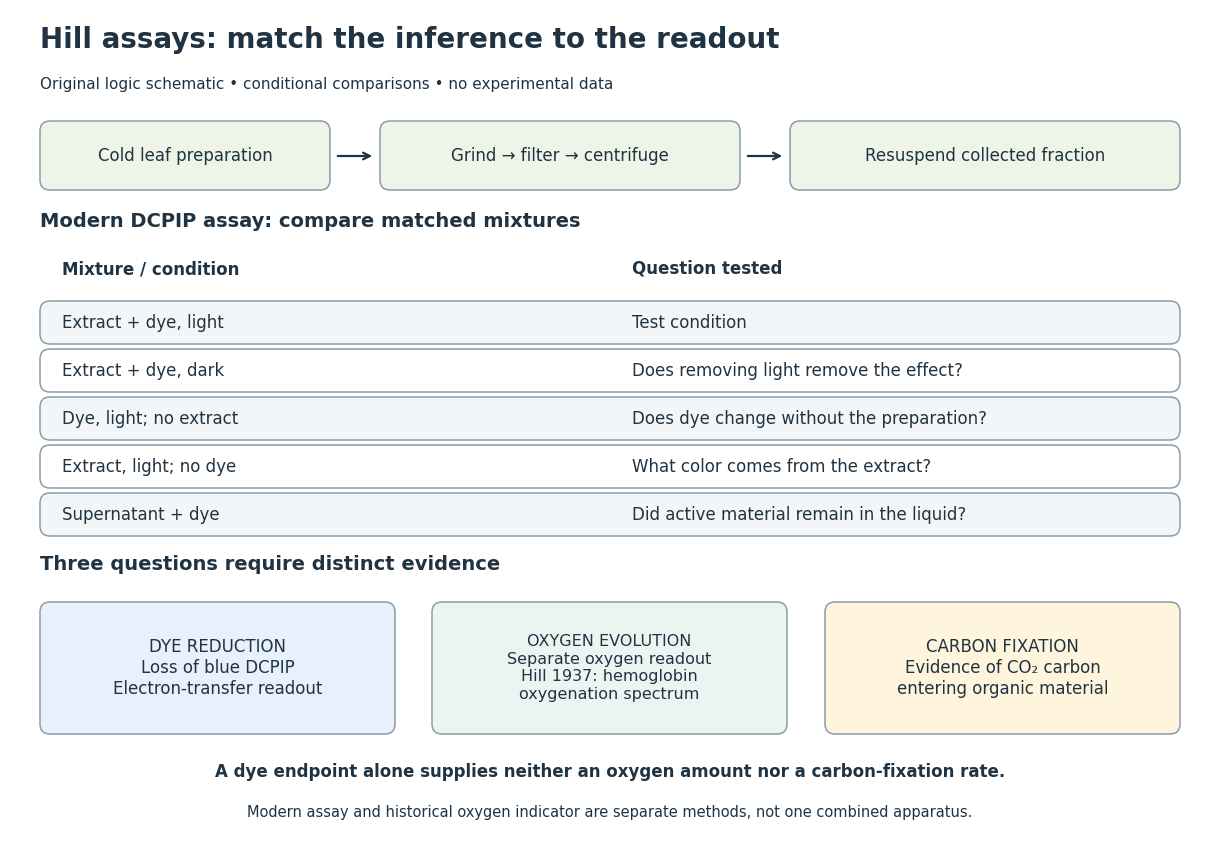

This figure's Python source: (Note: this script raises an exception after producing the figure.)
"""Original Hill-assay comparison and readout logic; no measured data.
Python 3.14; matplotlib 3.10.7. Writes basename.png to CWD.
"""
from pathlib import Path
import matplotlib.pyplot as plt
from matplotlib.patches import FancyBboxPatch

INK = '#203342'
plt.rcParams.update({'font.family': 'DejaVu Sans', 'font.size': 12, 'text.color': INK})
fig, ax = plt.subplots(figsize=(12, 8.4), dpi=110)
fig.patch.set_facecolor('white')
ax.set(xlim=(0, 12), ylim=(0, 8.4)); ax.axis('off')

def box(x, y, w, h, fc, text='', size=12):
    ax.add_patch(FancyBboxPatch((x, y), w, h, boxstyle='round,pad=0,rounding_size=0.10', fc=fc, ec='#8b9da8', lw=1.1))
    if text:
        ax.text(x+w/2, y+h/2, text, ha='center', va='center', fontsize=size)

def arrow(start, end):
    ax.annotate('', xy=end, xytext=start, arrowprops={'arrowstyle': '->', 'lw': 1.6, 'color': INK})

ax.text(.3, 8.02, 'Hill assays: match the inference to the readout', fontsize=20, weight='bold')
ax.text(.3, 7.61, 'Original logic schematic • conditional comparisons • no experimental data', fontsize=11)
box(.3, 6.6, 2.9, .69, '#eef5e8', 'Cold leaf preparation')
arrow((3.25, 6.94), (3.65, 6.94))
box(3.7, 6.6, 3.6, .69, '#eef5e8', 'Grind → filter → centrifuge')
arrow((7.35, 6.94), (7.75, 6.94))
box(7.8, 6.6, 3.9, .69, '#eef5e8', 'Resuspend collected fraction')
ax.text(.3, 6.23, 'Modern DCPIP assay: compare matched mixtures', fontsize=14, weight='bold')
# No colors here represent actual experimental outcomes.
headers=['Mixture / condition', 'Question tested']
ax.text(.52, 5.76, headers[0], weight='bold')
ax.text(6.22, 5.76, headers[1], weight='bold')
rows=[('Extract + dye, light', 'Test condition'),
      ('Extract + dye, dark', 'Does removing light remove the effect?'),
      ('Dye, light; no extract', 'Does dye change without the preparation?'),
      ('Extract, light; no dye', 'What color comes from the extract?'),
      ('Supernatant + dye', 'Did active material remain in the liquid?')]
for i, (left, right) in enumerate(rows):
    y=5.06-i*.48
    box(.3,y,11.4,.43,'#f2f6f8' if i%2==0 else '#ffffff')
    ax.text(.52,y+.215,left,va='center',fontsize=12)
    ax.text(6.22,y+.215,right,va='center',fontsize=12)
ax.text(.3, 2.80, 'Three questions require distinct evidence', fontsize=14, weight='bold')
box(.3, 1.16, 3.55, 1.32, '#e7f0fb', 'DYE REDUCTION\nLoss of blue DCPIP\nElectron-transfer readout', 12)
box(4.22, 1.16, 3.55, 1.32, '#eaf4f1', 'OXYGEN EVOLUTION\nSeparate oxygen readout\nHill 1937: hemoglobin\noxygenation spectrum', 11.5)
box(8.15, 1.16, 3.55, 1.32, '#fff4dc', 'CARBON FIXATION\nEvidence of CO₂ carbon\nentering organic material', 12)
ax.text(6, .73, 'A dye endpoint alone supplies neither an oxygen amount nor a carbon-fixation rate.', ha='center', fontsize=12, weight='bold')
ax.text(6, .33, 'Modern assay and historical oxygen indicator are separate methods, not one combined apparatus.', ha='center', fontsize=10.5)
fig.subplots_adjust(left=0, right=1, bottom=0, top=1)
fig.savefig(Path.cwd() / (Path(__file__).stem + '.png'), facecolor='white', dpi=110)
plt.close(fig)
